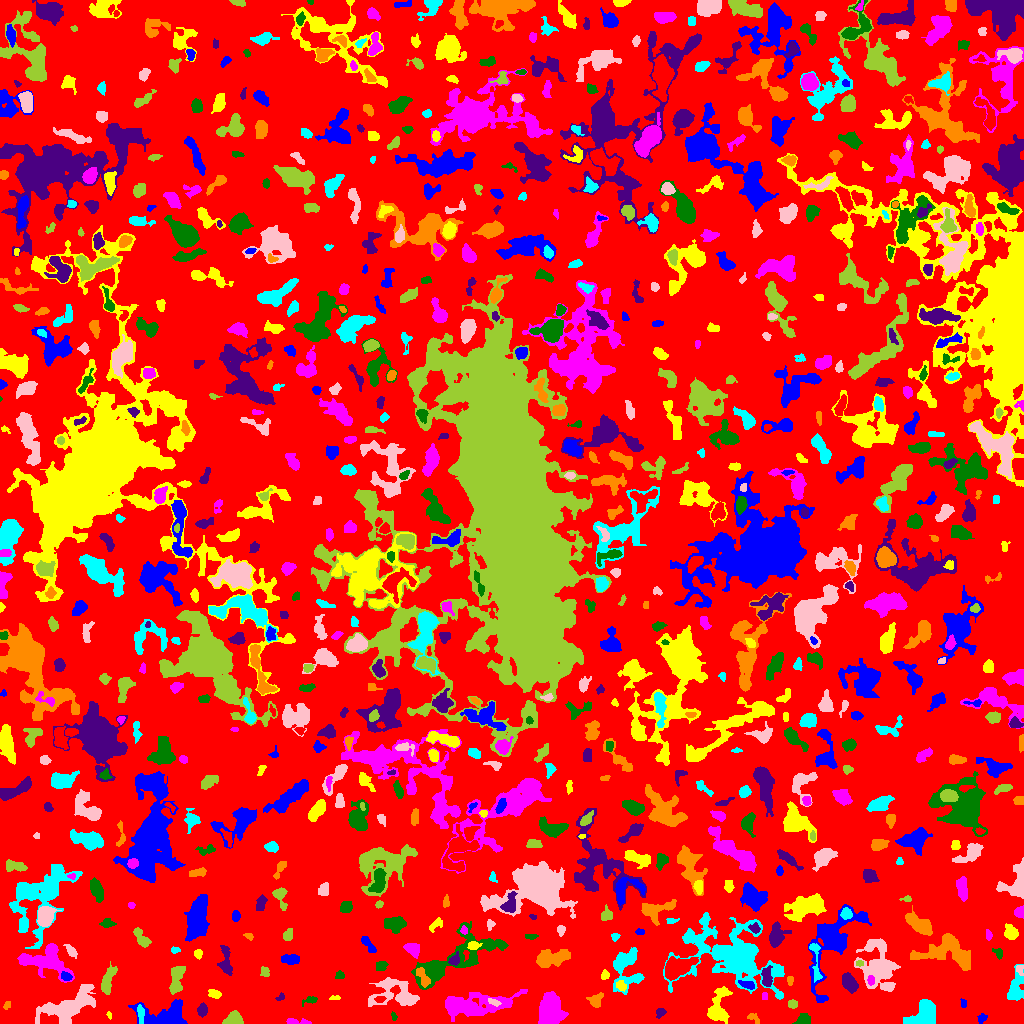

The table this chart was drawn from, first rows:
ID, X, Y, A, B, theta, total_flux, mu_max, mu_median, mu_mean, R_fwhm, R_e, R10, R90, x_start, x_end, y_start, y_end, area, greylevel
0, 527.5, 532.5, 296.7, 293.2, 1.38, 1109946, 10.0, 1.0, 1.566, 76.33, 221.9, 83.31, 362, 0, 1023, 0, 1023, 708717, 1.566
1, 981.6, 5.152, 2.499, 2.008, 0.7955, 99.0, 3.0, 1.0, 1.286, 2.985, 2.585, 0.9772, 4.184, 977, 987, 0, 10, 77, 5.286
2, 717.9, 15.84, 9.356, 4.312, 1.33, 1209, 8.0, 2.0, 2.572, 6.024, 5.971, 2.257, 10.19, 707, 732, 0, 37, 470, 5.572
3, 296.3, 1.558, 6.794, 1.393, -0.03603, 208.0, 4.0, 2.0, 1.857, 4.406, 3.038, 1.262, 5.046, 286, 311, 0, 5, 112, 4.857
4, 802.3, 3.277, 3.339, 2.422, 0.4965, 364.0, 8.0, 2.0, 2.563, 3.656, 3.141, 1.128, 5.67, 792, 810, 0, 10, 142, 5.563
5, 660.4, 10.99, 2.475, 2.011, 0.8398, 156.0, 4.0, 2.0, 1.857, 3.827, 2.706, 0.9772, 4.442, 656, 666, 5, 15, 84, 4.857
6, 753.9, 4.919, 4.105, 1.878, -0.6512, 86.0, 2.0, 1.0, 1.0, 4.787, 2.985, 1.128, 4.478, 747, 759, 0, 10, 86, 4.0
7, 925.1, 8.02, 7.035, 5.685, 0.8265, 1867, 9.0, 3.0, 3.556, 7.334, 6.817, 2.585, 10.73, 903, 935, 0, 24, 525, 6.556
8, 67.51, 16.69, 16.2, 6.292, 0.4385, 3777, 8.0, 4.0, 3.696, 13.07, 10.46, 4.146, 16.01, 35, 95, 0, 39, 1022, 5.696
9, 232.9, 3.385, 4.276, 2.796, 0.256, 980.0, 13.0, 4.0, 4.851, 4.26, 3.989, 1.493, 6.482, 222, 243, 0, 13, 202, 7.851
10, 955.5, 2.897, 2.091, 1.886, 5.563821493818034e-13, 194.0, 5.0, 3.0, 2.694, 3.742, 2.646, 0.9772, 3.868, 951, 959, 0, 8, 72, 5.694
11, 167, 5.801, 11.28, 5.768, -0.0044, 2573, 17.0, 2.0, 3.604, 4.82, 6.482, 2.257, 12.18, 128, 187, 0, 24, 714, 6.604
12, 109.2, 8.255, 2.015, 1.136, -1.108, 47.0, 3.0, 1.0, 1.382, 2.111, 1.871, 0.5642, 2.932, 106, 111, 4, 12, 34, 4.382
13, 550.2, 13.24, 6.668, 5.346, -1.389, 3220, 13.0, 4.0, 4.667, 8.058, 7.356, 2.932, 11.94, 538, 568, 0, 32, 690, 7.667
14, 393.7, 6.837, 2.096, 1.302, -1.323, 86.0, 4.0, 2.0, 1.911, 2.985, 2.034, 0.7979, 3.241, 391, 397, 3, 12, 45, 6.911
15, 202.4, 13.49, 3.041, 2.239, 1.313, 298.0, 6.0, 2.0, 2.504, 4.222, 3.385, 1.262, 5.232, 197, 207, 6, 21, 119, 5.504
16, 6.855, 18.12, 2.192, 1.57, 1.091, 69.0, 3.0, 1.0, 1.278, 2.034, 2.257, 0.7979, 3.742, 3, 10, 14, 22, 54, 4.278
17, 140.5, 10.55, 4.596, 1.477, -1.517, 403.0, 8.0, 3.0, 3.474, 3.909, 3.09, 1.262, 5.015, 137, 144, 0, 19, 116, 9.474
18, 493.6, 21.55, 3.46, 1.467, -0.4048, 126.0, 3.0, 2.0, 1.68, 3.613, 2.821, 1.128, 4.406, 488, 501, 17, 25, 75, 7.68
19, 792.6, 19.51, 2.315, 1.976, -1.456, 88.0, 2.0, 1.0, 1.1, 4.514, 2.585, 1.128, 4.184, 788, 797, 15, 24, 80, 5.1
20, 379.9, 24.2, 2.855, 1.632, 0.0969, 192.0, 4.0, 3.0, 2.866, 4.549, 2.877, 1.128, 4.184, 374, 386, 21, 27, 67, 7.866
21, 963.3, 19.89, 2.462, 1.503, -1.393, 66.0, 2.0, 1.0, 1.269, 3.989, 2.257, 0.9772, 3.7, 960, 966, 16, 25, 52, 4.269
22, 334.1, 25.26, 2.71, 1.185, 0.0467, 72.0, 3.0, 1.0, 1.5, 2.585, 2.111, 0.7979, 3.432, 329, 340, 24, 28, 48, 4.5
23, 764.5, 27.5, 2.291, 1.118, -0.0, 32.0, 1.0, 1.0, 0.6957, 3.192, 2.185, 0.9772, 2.985, 762, 767, 24, 31, 46, 4.696
24, 310.4, 23.27, 4.209, 1.745, 0.2934, 159.0, 6.0, 1.0, 1.767, 2.394, 2.646, 0.7979, 4.687, 302, 317, 17, 27, 90, 4.767
25, 280.2, 26.21, 2.475, 1.519, 0.8121, 66.0, 2.0, 1.0, 1.269, 3.827, 2.257, 0.9772, 3.523, 275, 284, 23, 31, 52, 4.269
26, 596.2, 23.68, 4.085, 2.983, 0.8218, 322.0, 4.0, 2.0, 2.013, 5.863, 4.029, 1.596, 6.257, 586, 603, 16, 31, 160, 6.013
27, 733, 67.87, 25, 14.93, -0.3583, 11559, 18.0, 3.0, 3.789, 9.009, 15.65, 5.202, 27.27, 663, 784, 24, 111, 3051, 5.789
28, 396.8, 29.74, 12.45, 7.246, -0.1265, 2676, 11.0, 3.0, 3.597, 6.232, 8.273, 2.932, 13.62, 368, 419, 17, 46, 744, 5.597
29, 107.5, 43.17, 7.172, 2.511, 1.293, 1179, 10.0, 4.0, 4.272, 5.997, 5.046, 2.034, 8.156, 101, 117, 29, 62, 276, 7.272
30, 638.4, 18.91, 9.557, 5.075, 0.9134, 2922, 13.0, 4.0, 4.361, 6.628, 7.736, 2.932, 12.64, 618, 651, 0, 37, 670, 6.361
31, 832, 84.58, 21.08, 9.528, 1.074, 5942, 18.0, 3.0, 4.193, 6.794, 10.08, 3.385, 18.42, 808, 871, 21, 119, 1417, 6.193
32, 214.5, 29.42, 3.347, 1.91, -0.2627, 230.0, 5.0, 2.0, 2.19, 3.338, 3.09, 1.128, 4.918, 208, 221, 25, 34, 105, 5.19
33, 473, 18.11, 20.05, 5.325, 0.1187, 3795, 9.0, 3.0, 3.379, 8.575, 10.45, 3.742, 16.83, 445, 527, 2, 34, 1123, 5.379
34, 455.2, 64.54, 26.21, 8.51, 0.4888, 3275, 7.0, 2.0, 2.334, 8.921, 11.37, 4.107, 18.25, 411, 508, 34, 102, 1403, 5.334
35, 849.2, 40.64, 4.576, 2.795, -1.014, 827.0, 9.0, 3.0, 3.376, 5.14, 4.618, 1.784, 7.247, 842, 858, 30, 51, 245, 6.376
36, 790.2, 43.26, 2.606, 1.452, 1.57, 100.0, 3.0, 2.0, 1.724, 3.192, 2.394, 0.9772, 3.742, 787, 793, 38, 47, 58, 4.724
37, 1015, 33.2, 7.876, 3.383, 1.409, 813.0, 8.0, 2.0, 2.35, 4.983, 5.015, 1.871, 8.649, 1007, 1023, 23, 59, 346, 5.35
38, 888.3, 36.23, 2.414, 1.447, 0.07194, 126.0, 6.0, 1.0, 1.75, 2.326, 2.185, 0.7979, 3.868, 881, 893, 33, 40, 72, 6.75
39, 176.3, 44, 8.182, 3.168, 1.37, 1090, 6.0, 3.0, 3.438, 8.538, 5.944, 2.394, 8.974, 169, 185, 29, 57, 317, 5.438
40, 301.7, 45.33, 3.987, 2.721, -0.8826, 319.0, 4.0, 2.0, 2.045, 5.412, 3.909, 1.493, 6.024, 295, 308, 32, 52, 156, 5.045
41, 747.5, 38.56, 4.09, 1.763, -0.3258, 232.0, 5.0, 2.0, 2.035, 3.141, 3.09, 1.128, 5.202, 738, 754, 34, 43, 114, 8.035
42, 621.2, 37.95, 2.778, 2.263, -0.5376, 175.0, 3.0, 2.0, 1.862, 4.442, 3.241, 1.262, 4.886, 616, 626, 32, 43, 94, 5.862
43, 870.6, 42.79, 2.481, 1.542, -1.437, 129.0, 5.0, 2.0, 1.897, 2.523, 2.459, 0.7979, 3.909, 867, 874, 38, 48, 68, 10.9
44, 339.4, 48.36, 2.127, 1.913, 0.1593, 124.0, 4.0, 2.0, 1.797, 3.656, 2.585, 0.9772, 4.029, 335, 344, 45, 53, 69, 4.797
45, 766.7, 45.88, 5.057, 2.28, -1.483, 488.0, 7.0, 2.0, 2.624, 4.297, 4.029, 1.493, 6.408, 761, 772, 37, 58, 186, 7.624
46, 422, 47.42, 5.77, 2.353, -1.051, 379.0, 5.0, 2.0, 2.216, 4.26, 4.107, 1.596, 6.433, 416, 430, 36, 56, 171, 8.216
47, 624, 58.28, 9.562, 6.645, -1.501, 1570, 15.0, 2.0, 2.434, 3.613, 5.836, 1.871, 11.91, 613, 644, 29, 76, 645, 5.434
48, 1019, 54.05, 2.655, 1.967, -1.308, 115.0, 3.0, 2.0, 1.62, 3.478, 2.764, 0.9772, 4.222, 1016, 1023, 48, 58, 71, 6.62
49, 264.6, 51.4, 2.44, 2.108, -1.43, 171.0, 4.0, 2.0, 2.012, 4.184, 2.877, 1.128, 4.222, 260, 269, 47, 57, 85, 5.012
50, 499.7, 46.9, 7.332, 4.126, 0.7775, 2462, 15.0, 5.0, 5.496, 6.433, 6.024, 2.394, 10.01, 487, 517, 35, 63, 448, 7.496
51, 65.97, 46.22, 2.496, 1.576, -0.2136, 129.0, 4.0, 1.0, 1.449, 3.523, 2.394, 0.9772, 3.989, 61, 72, 43, 52, 89, 8.449
52, 604.6, 48.16, 2.32, 1.897, 1.001, 115.0, 3.0, 2.0, 1.575, 3.478, 2.706, 0.9772, 4.184, 601, 609, 44, 54, 73, 4.575
53, 45.7, 62.87, 12.88, 7.23, -0.1954, 2161, 7.0, 2.0, 2.635, 8.349, 8.649, 3.29, 13.69, 17, 74, 41, 80, 820, 5.635
54, 381.2, 57.82, 2.986, 2.267, 0.392, 216.0, 4.0, 2.0, 2.038, 4.754, 3.241, 1.262, 5.109, 376, 388, 53, 62, 106, 5.038
55, 225.7, 61.35, 7.488, 2.628, -1.484, 460.0, 5.0, 1.0, 1.811, 4.334, 4.37, 1.693, 7.653, 217, 232, 48, 78, 254, 4.811
56, 552.6, 65.69, 8.865, 3.719, 0.1875, 911.0, 4.0, 2.0, 1.959, 9.253, 6.628, 2.646, 10.37, 536, 570, 56, 74, 465, 4.959
57, 815.3, 64.79, 13.06, 2.226, -1.468, 346.0, 5.0, 1.0, 1.696, 3.568, 4.184, 1.493, 7.181, 809, 822, 41, 80, 204, 6.696
58, 877.4, 57.84, 11.98, 8.411, -1.406, 2983, 9.0, 2.0, 2.86, 8.195, 9.39, 3.523, 15.39, 854, 900, 32, 85, 1043, 5.86
59, 859.5, 59.94, 2.03, 1.227, 0.0, 94.0, 4.0, 2.0, 2.043, 3.09, 2.034, 0.7979, 3.09, 856, 863, 57, 63, 46, 9.043
... 797 more rows
